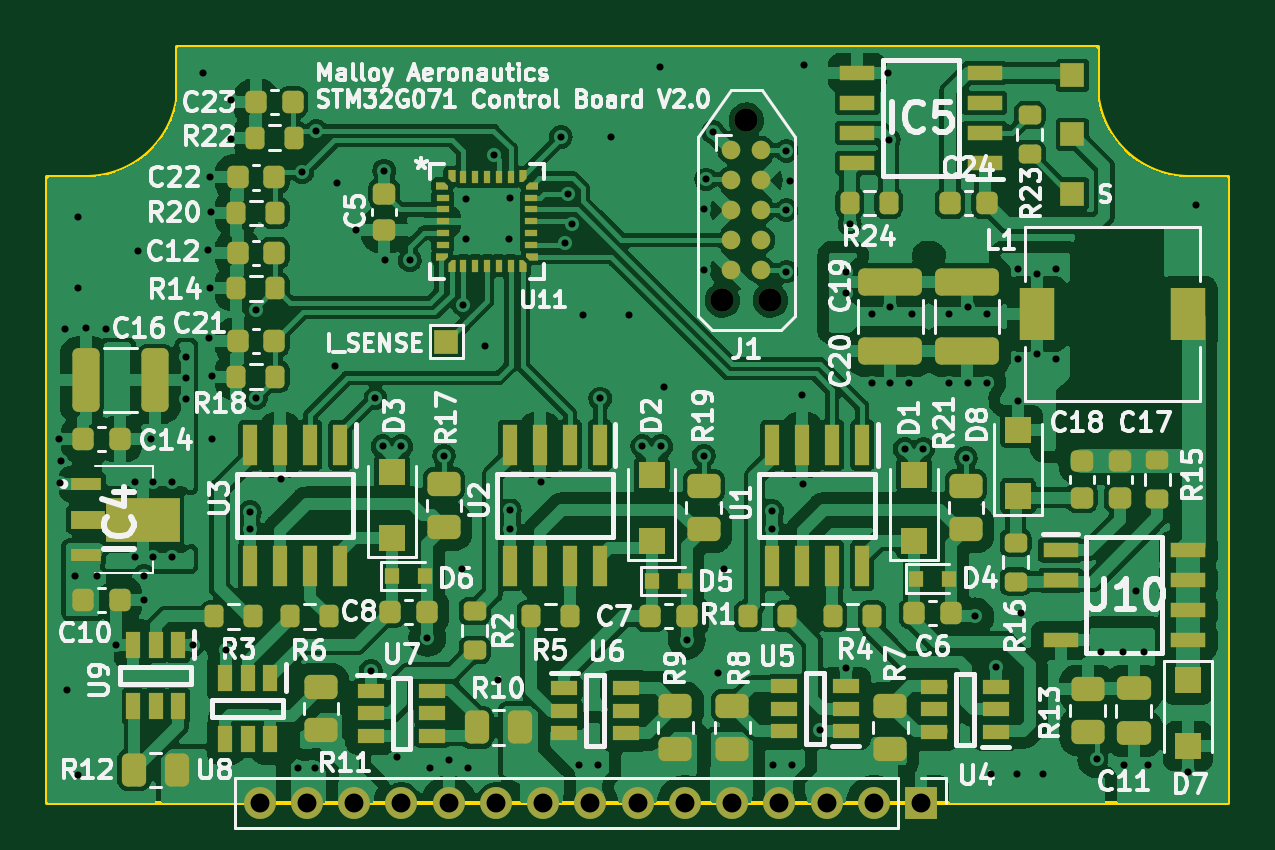
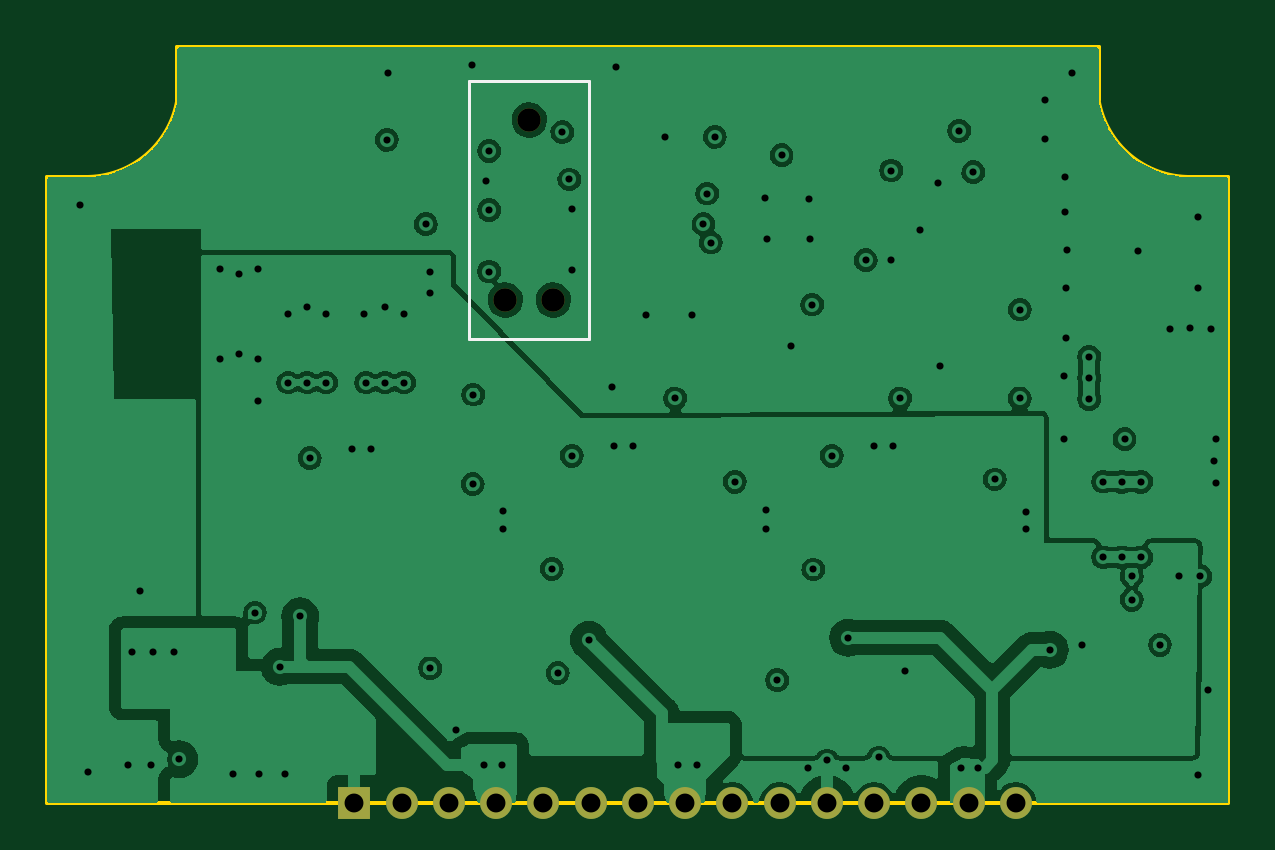
Circuit board: 13 layer files. Board 50.0 x 32.0 mm.
- bottom_copper: ESC_Control_Board_STM32G071_V2-B_Cu.gbr (115831 bytes)
- bottom_mask: ESC_Control_Board_STM32G071_V2-B_Mask.gbr (1052 bytes)
- paste: ESC_Control_Board_STM32G071_V2-B_Paste.gbr (473 bytes)
- bottom_silk: ESC_Control_Board_STM32G071_V2-B_Silkscreen.gbr (715 bytes)
- outline: ESC_Control_Board_STM32G071_V2-Edge_Cuts.gbr (1062 bytes)
- top_copper: ESC_Control_Board_STM32G071_V2-F_Cu.gbr (270441 bytes)
- top_mask: ESC_Control_Board_STM32G071_V2-F_Mask.gbr (11357 bytes)
- paste: ESC_Control_Board_STM32G071_V2-F_Paste.gbr (10457 bytes)
- top_silk: ESC_Control_Board_STM32G071_V2-F_Silkscreen.gbr (125367 bytes)
- inner_copper: ESC_Control_Board_STM32G071_V2-GND1_Cu.gbr (103879 bytes)
- inner_copper: ESC_Control_Board_STM32G071_V2-GND2_Cu.gbr (103879 bytes)
- drill: ESC_Control_Board_STM32G071_V2-NPTH.drl (382 bytes)
- drill: ESC_Control_Board_STM32G071_V2-PTH.drl (2728 bytes)

=== bottom_copper: ESC_Control_Board_STM32G071_V2-B_Cu.gbr (115831 bytes, source omitted) ===
=== bottom_mask: ESC_Control_Board_STM32G071_V2-B_Mask.gbr ===
%TF.GenerationSoftware,KiCad,Pcbnew,7.0.5*%
%TF.CreationDate,2023-08-21T12:06:50+01:00*%
%TF.ProjectId,ESC_Control_Board_STM32G071_V2,4553435f-436f-46e7-9472-6f6c5f426f61,rev?*%
%TF.SameCoordinates,Original*%
%TF.FileFunction,Soldermask,Bot*%
%TF.FilePolarity,Negative*%
%FSLAX46Y46*%
G04 Gerber Fmt 4.6, Leading zero omitted, Abs format (unit mm)*
G04 Created by KiCad (PCBNEW 7.0.5) date 2023-08-21 12:06:50*
%MOMM*%
%LPD*%
G01*
G04 APERTURE LIST*
%ADD10C,0.990600*%
%ADD11R,1.350000X1.350000*%
%ADD12O,1.350000X1.350000*%
G04 APERTURE END LIST*
D10*
%TO.C,J1*%
X138300000Y-50990000D03*
X139316000Y-58610000D03*
X137284000Y-58610000D03*
%TD*%
D11*
%TO.C,J6*%
X145700000Y-79900000D03*
D12*
X143700000Y-79900000D03*
X141700000Y-79900000D03*
X139700000Y-79900000D03*
X137700000Y-79900000D03*
X135700000Y-79900000D03*
X133700000Y-79900000D03*
X131700000Y-79900000D03*
X129700000Y-79900000D03*
X127700000Y-79900000D03*
X125700000Y-79900000D03*
X123700000Y-79900000D03*
X121700000Y-79900000D03*
X119700000Y-79900000D03*
X117700000Y-79900000D03*
%TD*%
M02*

=== paste: ESC_Control_Board_STM32G071_V2-B_Paste.gbr ===
%TF.GenerationSoftware,KiCad,Pcbnew,7.0.5*%
%TF.CreationDate,2023-08-21T12:06:50+01:00*%
%TF.ProjectId,ESC_Control_Board_STM32G071_V2,4553435f-436f-46e7-9472-6f6c5f426f61,rev?*%
%TF.SameCoordinates,Original*%
%TF.FileFunction,Paste,Bot*%
%TF.FilePolarity,Positive*%
%FSLAX46Y46*%
G04 Gerber Fmt 4.6, Leading zero omitted, Abs format (unit mm)*
G04 Created by KiCad (PCBNEW 7.0.5) date 2023-08-21 12:06:50*
%MOMM*%
%LPD*%
G01*
G04 APERTURE LIST*
G04 APERTURE END LIST*
M02*

=== bottom_silk: ESC_Control_Board_STM32G071_V2-B_Silkscreen.gbr ===
%TF.GenerationSoftware,KiCad,Pcbnew,7.0.5*%
%TF.CreationDate,2023-08-21T12:06:50+01:00*%
%TF.ProjectId,ESC_Control_Board_STM32G071_V2,4553435f-436f-46e7-9472-6f6c5f426f61,rev?*%
%TF.SameCoordinates,Original*%
%TF.FileFunction,Legend,Bot*%
%TF.FilePolarity,Positive*%
%FSLAX46Y46*%
G04 Gerber Fmt 4.6, Leading zero omitted, Abs format (unit mm)*
G04 Created by KiCad (PCBNEW 7.0.5) date 2023-08-21 12:06:50*
%MOMM*%
%LPD*%
G01*
G04 APERTURE LIST*
%ADD10C,0.120000*%
G04 APERTURE END LIST*
D10*
%TO.C,J1*%
X140840000Y-49330000D02*
X140840000Y-60270000D01*
X135760000Y-49330000D02*
X140840000Y-49330000D01*
X140840000Y-60270000D02*
X135760000Y-60270000D01*
X135760000Y-60270000D02*
X135760000Y-49330000D01*
%TD*%
M02*

=== outline: ESC_Control_Board_STM32G071_V2-Edge_Cuts.gbr ===
%TF.GenerationSoftware,KiCad,Pcbnew,7.0.5*%
%TF.CreationDate,2023-08-21T12:06:50+01:00*%
%TF.ProjectId,ESC_Control_Board_STM32G071_V2,4553435f-436f-46e7-9472-6f6c5f426f61,rev?*%
%TF.SameCoordinates,Original*%
%TF.FileFunction,Profile,NP*%
%FSLAX46Y46*%
G04 Gerber Fmt 4.6, Leading zero omitted, Abs format (unit mm)*
G04 Created by KiCad (PCBNEW 7.0.5) date 2023-08-21 12:06:50*
%MOMM*%
%LPD*%
G01*
G04 APERTURE LIST*
%TA.AperFunction,Profile*%
%ADD10C,0.150000*%
%TD*%
G04 APERTURE END LIST*
D10*
X108700000Y-79900000D02*
X108700000Y-53400000D01*
X158700000Y-79900000D02*
X108700000Y-79900000D01*
X114200000Y-47900000D02*
X153200000Y-47900000D01*
X158700000Y-53400000D02*
X158700000Y-79900000D01*
X153200000Y-47900000D02*
X153200000Y-50145000D01*
X110300000Y-53399967D02*
G75*
G03*
X114199999Y-50145000I41100J3914667D01*
G01*
X108700000Y-53400000D02*
X110300000Y-53400000D01*
X158700000Y-53400000D02*
X157100000Y-53400000D01*
X153199969Y-50145005D02*
G75*
G03*
X157100000Y-53399999I3858931J659705D01*
G01*
X114200000Y-47900000D02*
X114200000Y-50145000D01*
M02*

=== top_copper: ESC_Control_Board_STM32G071_V2-F_Cu.gbr (270441 bytes, source omitted) ===
=== top_mask: ESC_Control_Board_STM32G071_V2-F_Mask.gbr (11357 bytes, source omitted) ===
=== paste: ESC_Control_Board_STM32G071_V2-F_Paste.gbr (10457 bytes, source omitted) ===
=== top_silk: ESC_Control_Board_STM32G071_V2-F_Silkscreen.gbr (125367 bytes, source omitted) ===
=== inner_copper: ESC_Control_Board_STM32G071_V2-GND1_Cu.gbr (103879 bytes, source omitted) ===
=== inner_copper: ESC_Control_Board_STM32G071_V2-GND2_Cu.gbr (103879 bytes, source omitted) ===
=== drill: ESC_Control_Board_STM32G071_V2-NPTH.drl ===
M48
; DRILL file {KiCad 7.0.5} date Mon Aug 21 12:07:07 2023
; FORMAT={-:-/ absolute / metric / decimal}
; #@! TF.CreationDate,2023-08-21T12:07:07+01:00
; #@! TF.GenerationSoftware,Kicad,Pcbnew,7.0.5
; #@! TF.FileFunction,NonPlated,1,6,NPTH
FMAT,2
METRIC
; #@! TA.AperFunction,NonPlated,NPTH,ComponentDrill
T1C0.991
%
G90
G05
T1
X137.284Y-58.61
X138.3Y-50.99
X139.316Y-58.61
T0
M30

=== drill: ESC_Control_Board_STM32G071_V2-PTH.drl ===
M48
; DRILL file {KiCad 7.0.5} date Mon Aug 21 12:07:07 2023
; FORMAT={-:-/ absolute / metric / decimal}
; #@! TF.CreationDate,2023-08-21T12:07:07+01:00
; #@! TF.GenerationSoftware,Kicad,Pcbnew,7.0.5
; #@! TF.FileFunction,Plated,1,6,PTH
FMAT,2
METRIC
; #@! TA.AperFunction,Plated,PTH,ViaDrill
T1C0.300
; #@! TA.AperFunction,Plated,PTH,ComponentDrill
T2C0.800
%
G90
G05
T1
X109.21Y-64.47
X109.24Y-66.37
X109.3Y-65.42
X109.46Y-59.82
X109.55Y-75.11
X109.9Y-70.3
X110.0Y-55.1
X110.0Y-58.1
X110.0Y-78.7
X110.33Y-59.81
X110.8Y-70.3
X111.19Y-59.83
X111.6Y-73.2
X112.4Y-66.3
X112.4Y-69.5
X112.53Y-56.53
X112.8Y-70.3
X112.8Y-71.3
X113.1Y-64.5
X113.2Y-66.3
X113.2Y-69.5
X114.0Y-69.5
X114.006Y-66.291
X114.6Y-61.0
X114.6Y-61.9
X114.6Y-62.8
X114.88Y-73.2
X115.31Y-48.99
X115.52Y-56.48
X115.57Y-60.2
X115.59Y-58.08
X115.61Y-53.41
X115.63Y-54.87
X115.66Y-61.81
X115.68Y-64.47
X116.27Y-73.41
X116.47Y-50.13
X116.47Y-51.78
X117.28Y-67.59
X117.28Y-68.31
X117.53Y-59.01
X117.54Y-62.77
X118.6Y-66.2
X119.32Y-78.43
X119.5Y-53.2
X120.04Y-78.42
X120.1Y-51.44
X120.9Y-61.42
X120.99Y-53.67
X121.77Y-55.64
X122.4Y-74.3
X122.6Y-62.77
X122.9Y-64.8
X122.975Y-53.125
X122.99Y-56.9
X123.51Y-77.97
X123.7Y-64.8
X124.06Y-56.92
X124.8Y-72.9
X124.9Y-78.4
X125.5Y-65.2
X125.7Y-78.1
X126.27Y-70.01
X126.325Y-58.799
X126.436Y-56.034
X126.45Y-54.33
X126.5Y-78.4
X127.24Y-60.56
X127.62Y-52.48
X127.8Y-74.7
X128.25Y-56.04
X128.295Y-67.51
X128.295Y-68.29
X128.3Y-54.29
X129.6Y-66.3
X130.45Y-51.7
X130.625Y-56.175
X130.77Y-54.1
X130.925Y-55.4
X131.2Y-78.3
X131.39Y-59.25
X132.0Y-78.3
X132.12Y-62.77
X132.56Y-51.7
X133.35Y-59.26
X133.9Y-64.8
X134.64Y-48.74
X134.7Y-64.8
X134.8Y-62.3
X135.775Y-73.001
X136.49Y-54.77
X136.5Y-57.34
X136.5Y-65.2
X136.6Y-53.5
X136.9Y-51.5
X137.1Y-74.4
X137.35Y-69.99
X139.395Y-67.52
X139.395Y-68.29
X139.44Y-78.29
X140.0Y-52.3
X140.0Y-54.8
X140.0Y-57.4
X140.13Y-53.57
X140.22Y-78.29
X140.67Y-62.61
X140.7Y-66.4
X140.74Y-48.64
X141.4Y-76.8
X142.5Y-57.4
X142.5Y-58.3
X142.5Y-74.2
X142.675Y-55.395
X143.6Y-59.2
X143.6Y-62.1
X144.3Y-49.0
X144.325Y-51.825
X144.4Y-58.9
X144.4Y-62.1
X145.0Y-64.9
X145.2Y-62.1
X145.3Y-59.2
X145.8Y-64.9
X146.9Y-59.2
X146.9Y-62.1
X147.6Y-65.3
X147.7Y-58.9
X147.7Y-62.1
X148.0Y-72.0
X148.5Y-59.2
X148.5Y-62.1
X148.65Y-78.675
X148.87Y-74.13
X149.75Y-78.675
X149.8Y-57.3
X149.8Y-61.1
X149.8Y-62.9
X149.91Y-71.84
X150.6Y-57.5
X150.6Y-60.9
X150.85Y-78.675
X151.4Y-57.3
X151.4Y-61.1
X153.125Y-78.05
X153.325Y-73.525
X154.225Y-73.525
X154.3Y-78.3
X154.8Y-70.92
X155.125Y-73.525
X155.3Y-78.3
X157.0Y-78.6
X157.33Y-54.58
T2
X117.7Y-79.9
X119.7Y-79.9
X121.7Y-79.9
X123.7Y-79.9
X125.7Y-79.9
X127.7Y-79.9
X129.7Y-79.9
X131.7Y-79.9
X133.7Y-79.9
X135.7Y-79.9
X137.7Y-79.9
X139.7Y-79.9
X141.7Y-79.9
X143.7Y-79.9
X145.7Y-79.9
T0
M30

